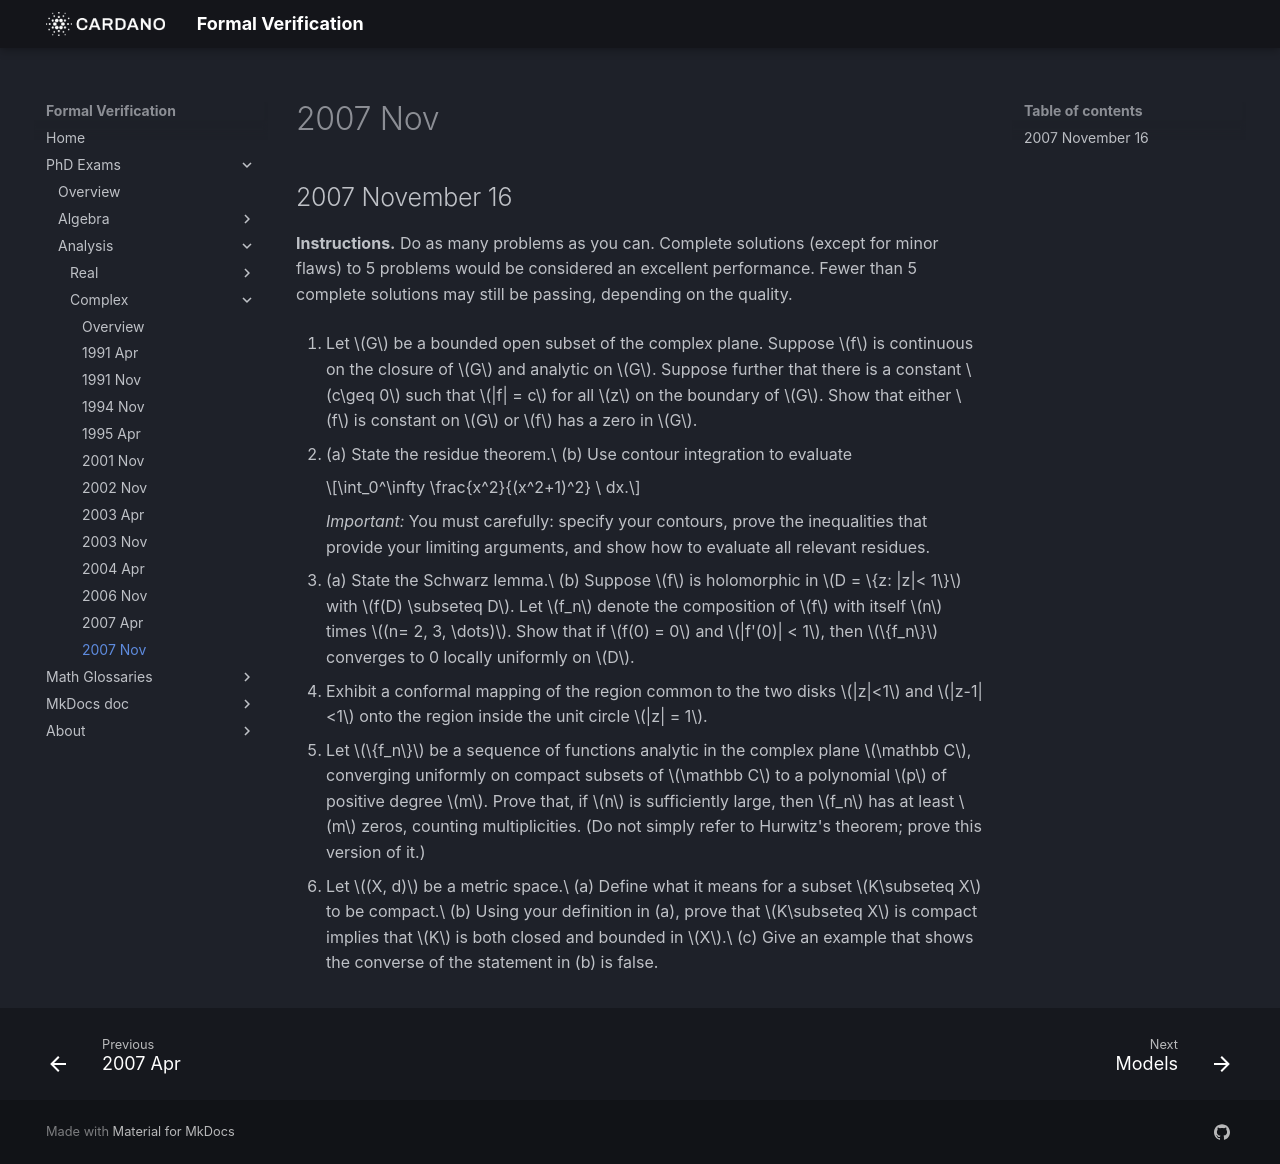

repository: formalverification/formalverification.io · page: exams/complex/2007Nov16/index.html · generator: mkdocs

---
title: Complex Analysis Exam
date: '2007-11-16'
description: the complex analysis part of a phd exam in mathematics
---

## 2007 November 16

**Instructions.** Do as many problems as you can.  Complete solutions (except for minor flaws) to 5 problems would be considered an excellent performance.  Fewer than 5 complete solutions may still be passing, depending on the quality.

1. Let $G$ be a bounded open subset of the complex plane.  Suppose $f$ is continuous on the closure of $G$ and analytic on $G$.  Suppose further that there is a constant $c\geq 0$ such that $|f| = c$ for all $z$ on the boundary of $G$. Show that either $f$ is constant on $G$ or $f$ has a zero in $G$.

2. (a) State the residue theorem.\
    (b) Use contour integration to evaluate

    $$\int_0^\infty \frac{x^2}{(x^2+1)^2} \ dx.$$

    *Important:* You must carefully: specify your contours, prove the inequalities that provide your limiting arguments, and show how to evaluate all relevant residues. <!-- \index{residue theorem|ii} \index{residue theorem!applied} -->

3. (a) State the Schwarz lemma.\
   (b) Suppose $f$ is holomorphic in $D = \{z: |z|< 1\}$ with $f(D) \subseteq D$. Let $f_n$ denote the composition of $f$ with itself $n$ times $(n= 2, 3, \dots)$. Show that if $f(0) = 0$ and $|f'(0)| < 1$, then $\{f_n\}$ converges to 0 locally uniformly
  on $D$. <!-- \index{Schwarz's lemma!applied} -->

4. Exhibit a conformal mapping of the region common to the two disks $|z|<1$ and $|z-1|<1$ onto the region inside the unit circle $|z| = 1$. <!-- \index{conformal mapping!problems} -->

5. Let $\{f_n\}$ be a sequence of functions analytic in the complex plane $\mathbb C$, converging uniformly on compact subsets of $\mathbb C$ to a polynomial $p$ of positive degree $m$.  Prove that, if $n$ is sufficiently large, then $f_n$ has at least $m$ zeros, counting multiplicities. (Do not simply refer to Hurwitz's theorem; prove this version of it.)

6. Let $(X, d)$ be a metric space.\
   (a) Define what it means for a subset $K\subseteq X$ to be compact.\
   (b) Using your definition in (a), prove that $K\subseteq X$ is compact implies that $K$ is both closed and bounded in $X$.\
   (c) Give an example that shows the converse of the statement in (b) is false.
